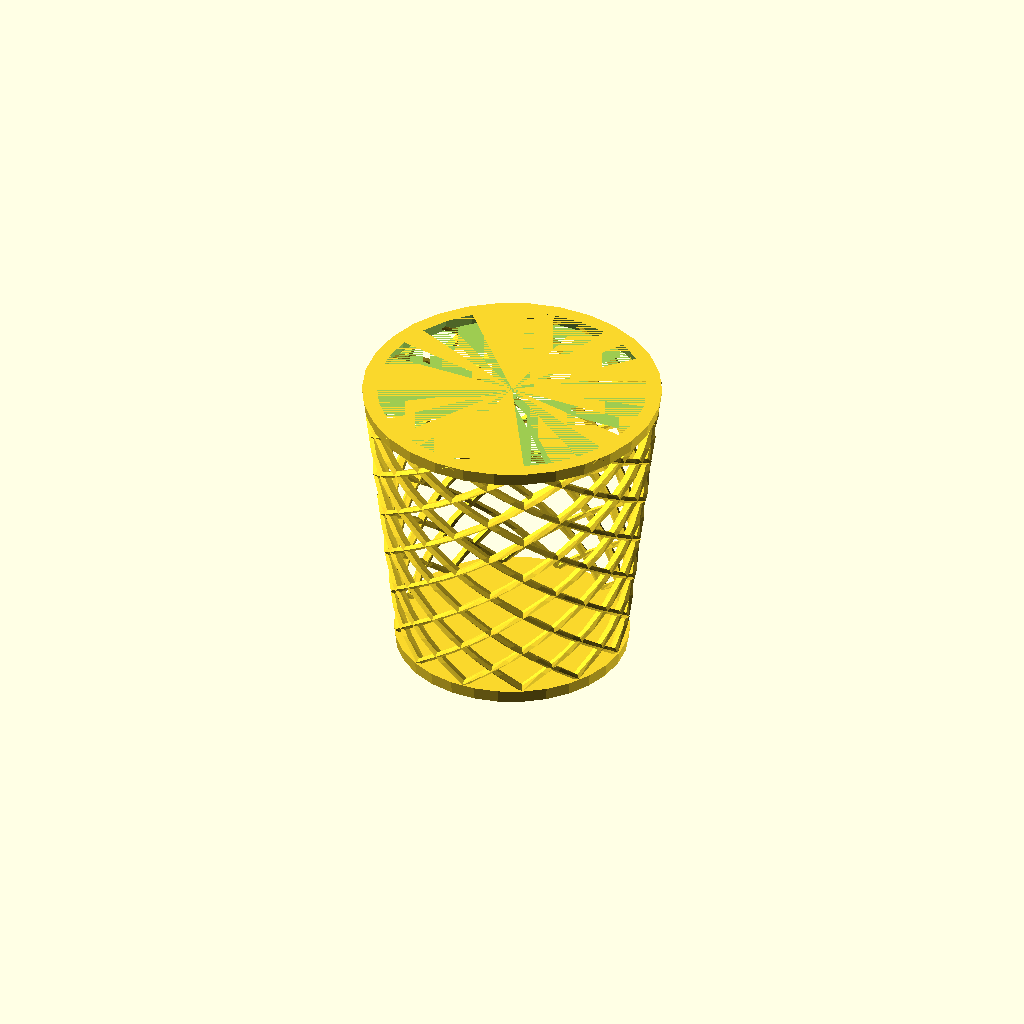
Cell 1: rendered with the file's own defaults.
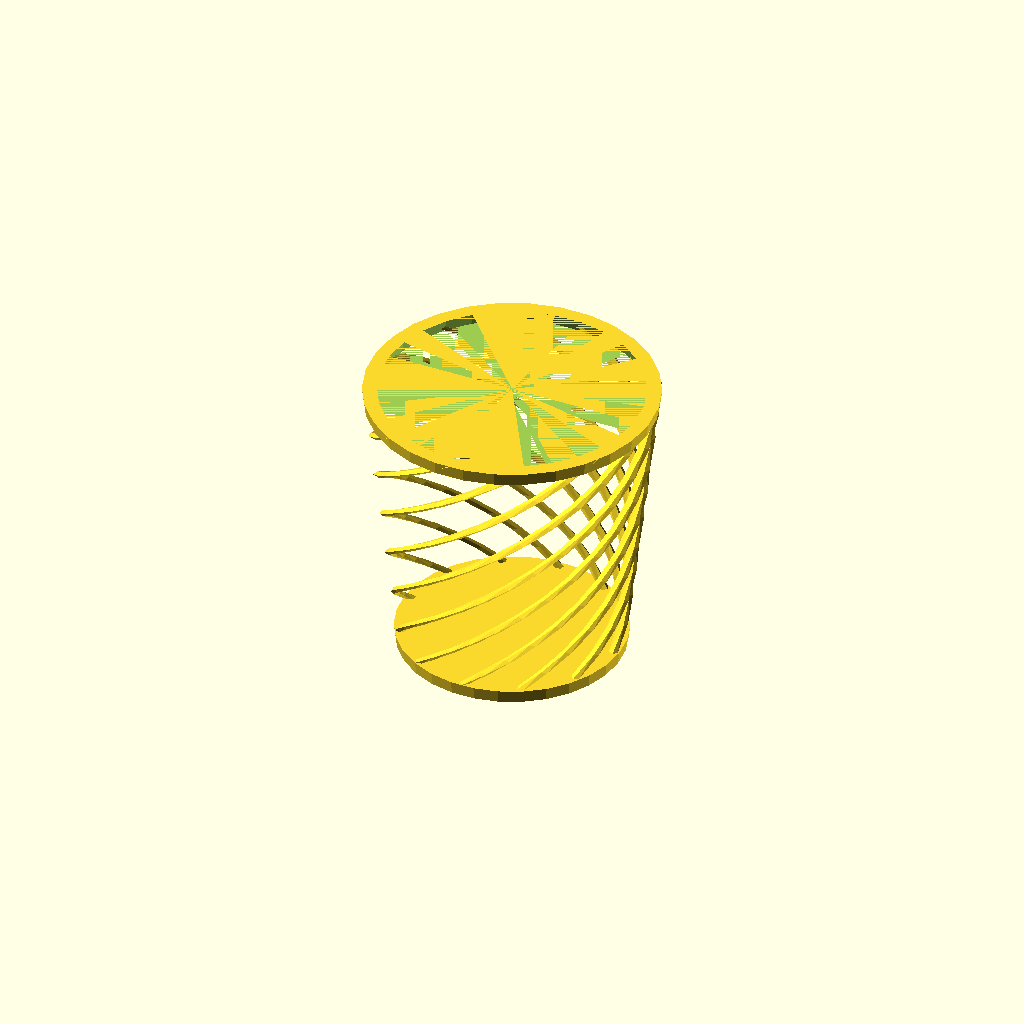
Cell 2 — pillarSets set to "clockwise", the other parameters unchanged.
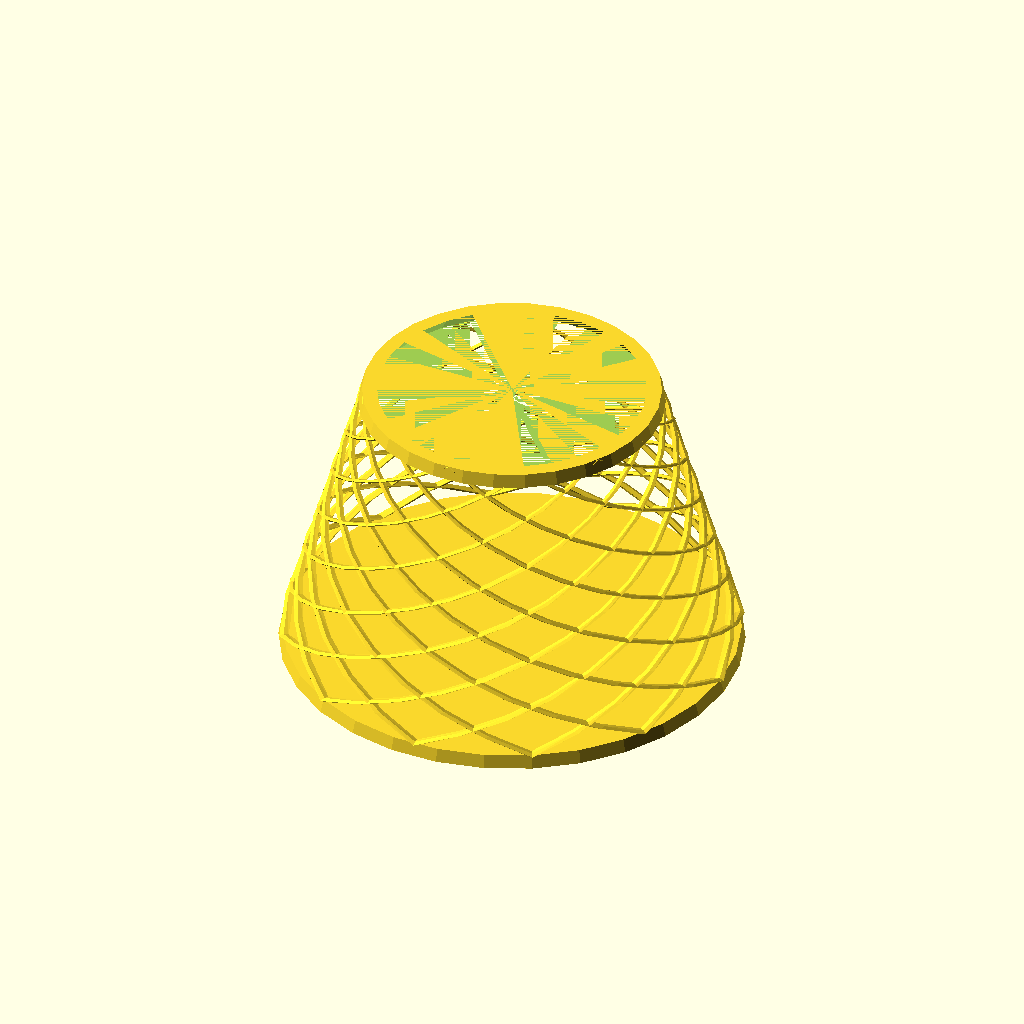
Cell 3 — baseDiameter set to 140, the other parameters unchanged.
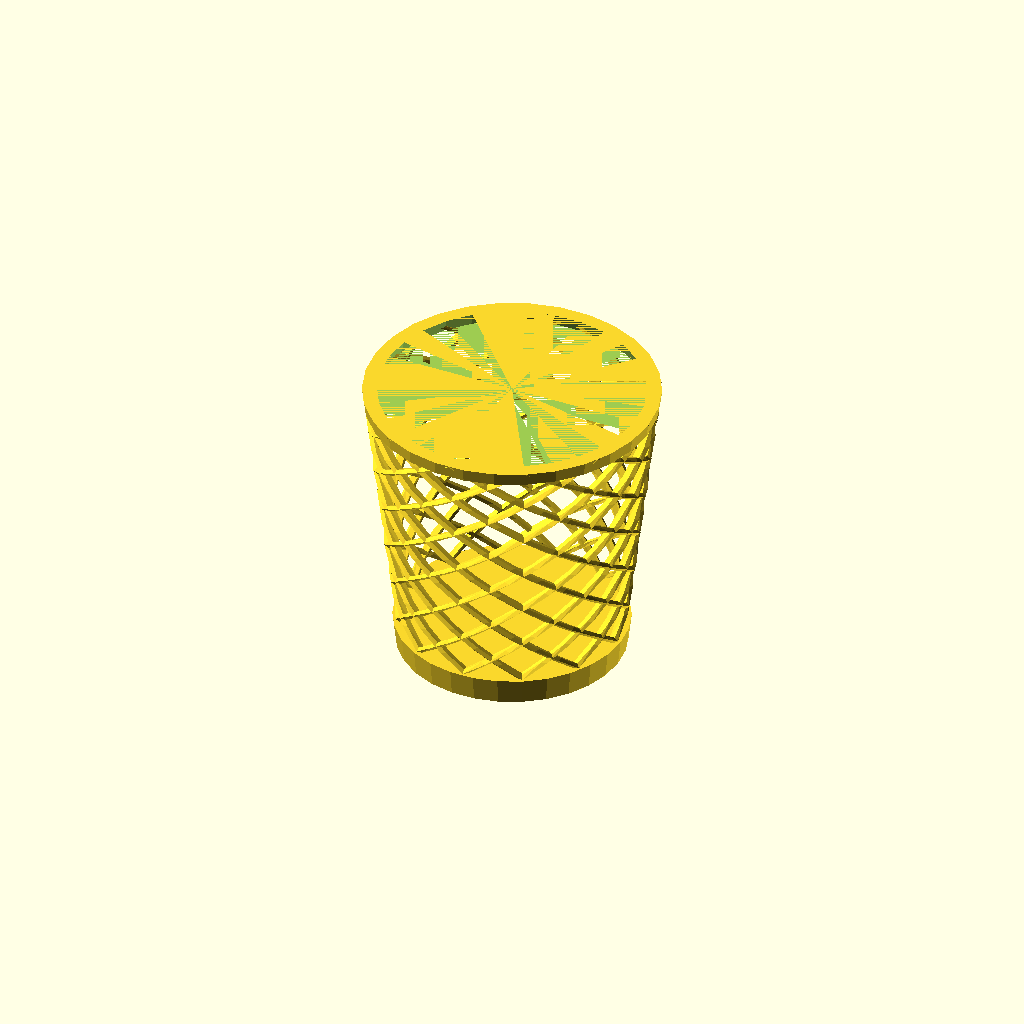
Cell 4: baseThickness = 8 (everything else at default).
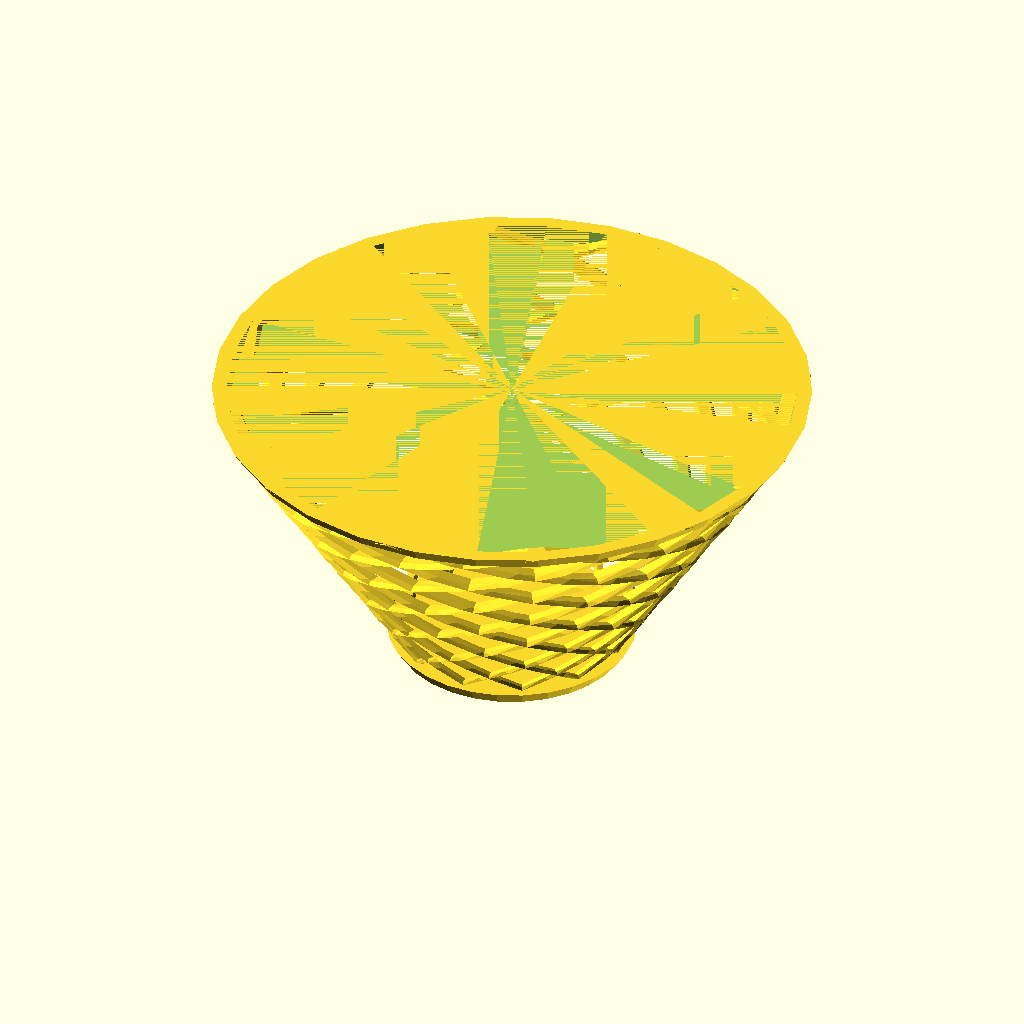
Cell 5: the same model with topDiameter = 180.
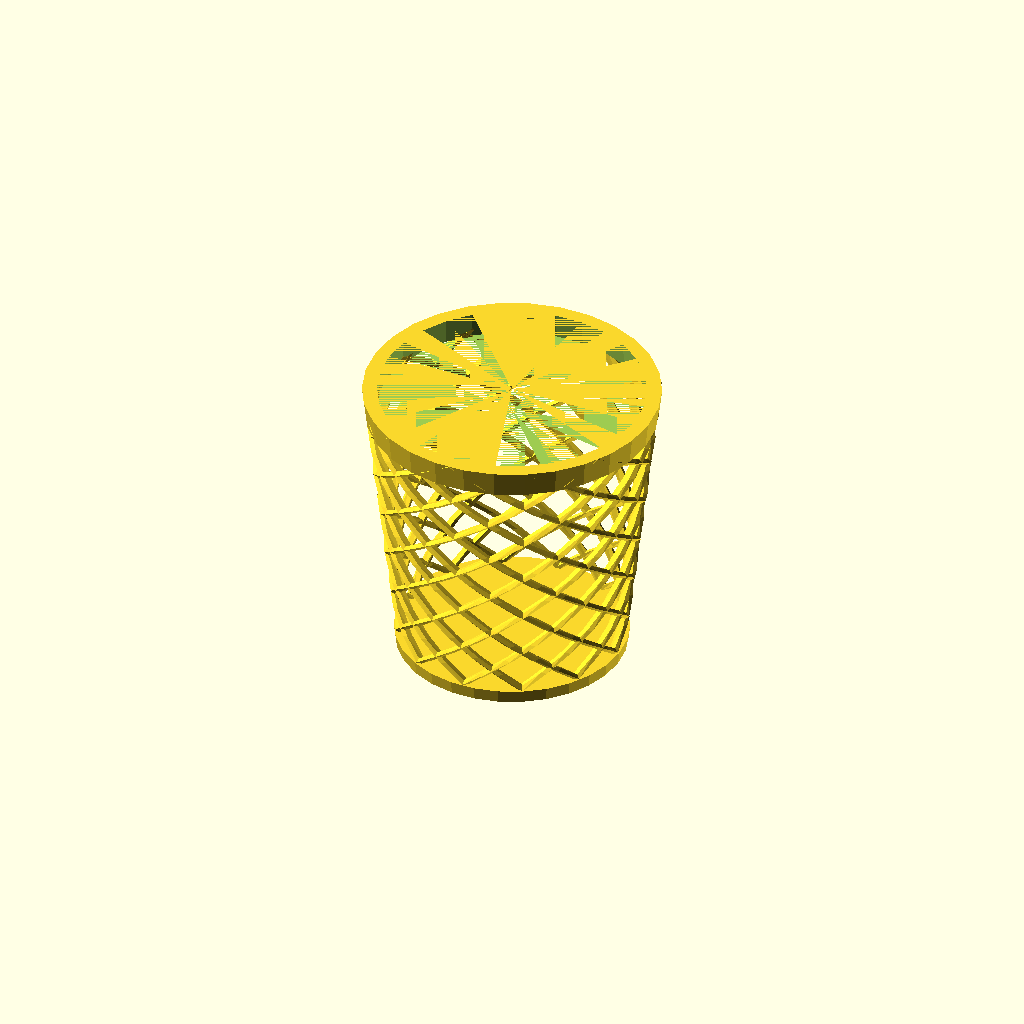
Cell 6: topThickness = 8 (everything else at default).
All cells are drawn from one camera (rotation 55°, 0°, 25°, orthographic, colour scheme Cornfield), so only the parameter changes between them.
Source of the model, inputs/thingiverse/files/thing-1148371/desktopBin.scad:
/*
    
 ______                                                
/\  _  \                                               
\ \ \L\ \                                              
 \ \  __ \                                             
  \ \ \/\ \                                            
   \ \_\ \_\                                           
    \/_/\/_/                                           
                                                       
                                                       
 ____        __                   __                   
/\  _`\   __/\ \__               /\ \                  
\ \ \L\ \/\_\ \ ,_\    __    ____\ \ \___              
 \ \ ,  /\/\ \ \ \/  /'__`\ /',__\\ \  _ `\            
  \ \ \\ \\ \ \ \ \_/\  __//\__, `\\ \ \ \ \           
   \ \_\ \_\ \_\ \__\ \____\/\____/ \ \_\ \_\          
    \/_/\/ /\/_/\/__/\/____/\/___/   \/_/\/_/          
                                                       
                                                       
 __  __   __                                           
/\ \/\ \ /\ \                                          
\ \ \/'/'\ \ \___      __      ___     ___      __     
 \ \ , <  \ \  _ `\  /'__`\  /' _ `\ /' _ `\  /'__`\   
  \ \ \\`\ \ \ \ \ \/\ \L\.\_/\ \/\ \/\ \/\ \/\ \L\.\_ 
   \ \_\ \_\\ \_\ \_\ \__/.\_\ \_\ \_\ \_\ \_\ \__/.\_\
    \/_/\/_/ \/_/\/_/\/__/\/_/\/_/\/_/\/_/\/_/\/__/\/_/
                                                       
                                                       
 ____                                                  
/\  _`\                  __                            
\ \ \/\ \     __    ____/\_\     __     ___            
 \ \ \ \ \  /'__`\ /',__\/\ \  /'_ `\ /' _ `\          
  \ \ \_\ \/\  __//\__, `\ \ \/\ \L\ \/\ \/\ \         
   \ \____/\ \____\/\____/\ \_\ \____ \ \_\ \_\        
    \/___/  \/____/\/___/  \/_/\/___L\ \/_/\/_/        
                                 /\____/               
                                 \_/__/                

Ritesh Khanna - ritesh@gmail.com

Please enjoy, revise and share this desktop garbage bin freely.
I always appriciate it when credit is given back to me!

*/

//Diameter at the very base of the bin
baseDiameter = 70;
//Thickness of the base plate.
baseThickness = 4;     
//Diameter at the very top of the bin.
topDiameter = 90;    
//Thickness of the top rim.
topThickness = 4;       
//Overall height of the bin.
height = 90;            
//Number of pillars (this is per clockwise and counter-clockwise pillars).
pillars = 12;           
//Diameter of each pillar
pillarDiameter = 3;
//How twisty to make the pillars.
pillarTwist = 180; 
//You can have pillars going clockwise, counter-clockwise or both.  Both is best for stability.
pillarSets = "both"; // [both, clockwise, coutner-clockwise]

//Internal Variables - No need to change anything below this line.
overhang = (topDiameter - baseDiameter)/2;
angle = atan(height/overhang);
baseDiameterTop = (baseThickness / tan(angle)) * 2 + baseDiameter;
topDiameterBottom = topDiameter - (topThickness / tan(angle)) * 2;

//Logic
top();
base();
if (pillarSets == "both" || pillarSets == "clockwise") { pillars(true); }
if (pillarSets == "both" || pillarSets == "counter-clockwise") { pillars(false); }

//Modules
module pillars(invert)
{
    for (i = [1:pillars])
    {
        rotate([0,0,360/pillars * i])
        {
            translate([0,0,baseThickness])
            {
                linear_extrude(height=height-baseThickness-0.1,scale = topDiameter/baseDiameter,twist=invert?-pillarTwist:pillarTwist)
                {
                    translate([baseDiameter/2 - pillarDiameter/2,0,0])
                    {
            circle(d=pillarDiameter);
                    }
                }
            }
        }
    }
}

module top()
{
    translate([0,0,height-topThickness])
    {
        difference()
        {
            cylinder( d1=topDiameterBottom, d2=topDiameter,h=topThickness);
            
                        cylinder( d1=topDiameterBottom-pillarDiameter*2, d2=topDiameter-pillarDiameter*3,h=topThickness);
        }
    }
}

module base()
{
    cylinder( d1=baseDiameter, d2=baseDiameterTop,h=baseThickness);
}
Customizer parameters (derived from the source; name, type, default, range or options):
baseDiameter: number, default 70
baseThickness: number, default 4
topDiameter: number, default 90
topThickness: number, default 4
height: number, default 90
pillars: number, default 12
pillarDiameter: number, default 3
pillarTwist: number, default 180
pillarSets: string, default "both", options "both", "clockwise", "coutner-clockwise"
